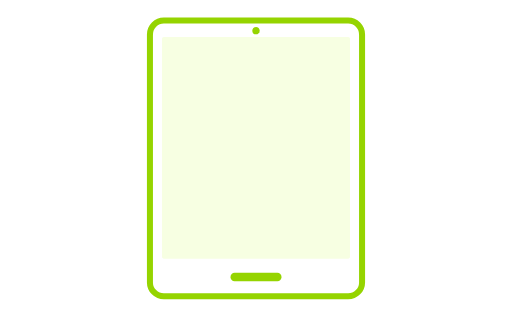
t = 0.00 s
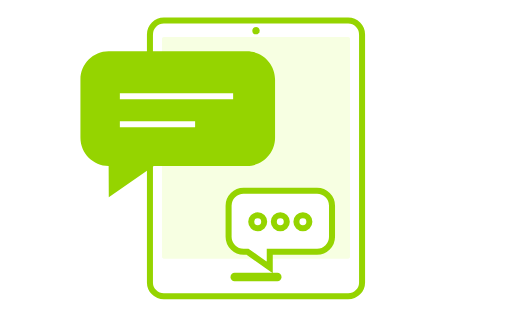
t = 0.50 s
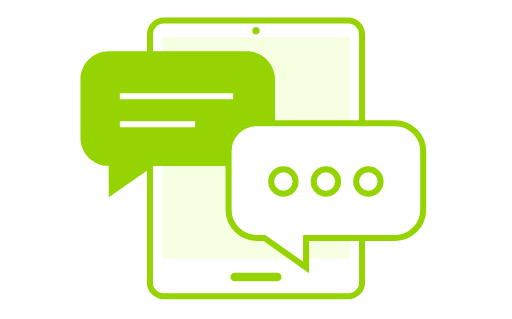
t = 1.00 s
t = 1.50 s: frame unchanged from t = 1.00 s, image omitted
t = 2.00 s: frame unchanged from t = 1.00 s, image omitted
t = 2.50 s: frame unchanged from t = 1.00 s, image omitted

The animated SVG that drew these frames (rendered in a browser with its animation timeline set to each time). Animation: 24 CSS @keyframes rules; one cycle of 3.00 s, repeats indefinitely.

<svg xmlns="http://www.w3.org/2000/svg" fill-rule="evenodd" stroke-miterlimit="10" clip-rule="evenodd" viewBox="0 0 85 53">
<style>
/* <![CDATA[ */

#a1, #a2, #a3, #a4, #a5, #a6, #a7, #a8, #a9, #a10, #a11, #a12, #a13, #a14, #a15, #a16, #a17, #a18, #a19, #a20, #a21, #a22, #a23, #a24 {
visibility: hidden;
animation-duration: 3s;
animation-iteration-count: infinite;
animation-timing-function: steps(1);
}

/* ]]> */
</style>
  <g id="tablet" fill-rule="nonzero">
    <path fill="#fff" stroke="#95d400" d="M57.81 49.228H27.191c-1.277 0-2.312-1.034-2.312-2.312V5.731c0-1.276 1.035-2.311 2.312-2.311H57.81c1.276 0 2.312 1.035 2.312 2.311v41.186c0 1.277-1.036 2.311-2.312 2.311z"/>
    <path fill="#f7ffe2" d="M26.879 42.663V6.47c0-.172.139-.311.311-.311h30.62c.171 0 .311.14.311.311v36.193c0 .172-.139.312-.311.312H27.191c-.172 0-.312-.14-.312-.312"/>
    <path fill="#95d400" d="M46.065 46.739h-7.131c-.368 0-.668-.301-.668-.668v-.088c0-.367.3-.668.668-.668h7.131c.368 0 .668.301.668.668v.088c0 .367-.3.668-.668.668"/>
    <path fill="#95d400" d="M43.113 5.095c0 .339-.274.614-.613.614a.6141.6141 0 01-.614-.614c0-.339.275-.614.614-.614.339 0 .613.275.613.614"/>
  </g>
  <g id="a2" fill-rule="nonzero" opacity=".2">
    <path fill="#95d400" d="M24.042 30.761h-5.99l-2.896 2.014-.01-2.014c-.999 0-1.815-.816-1.815-1.815v-3.755c0-.999.816-1.815 1.815-1.815h8.896c.998 0 1.816.816 1.816 1.815v3.755c0 .999-.818 1.815-1.816 1.815"/>
    <path fill="none" stroke="#fff" d="M23.159 26.276h-7.291"/>
    <path fill="none" stroke="#fff" d="M20.712 28.075h-4.844"/>
  </g>
  <g id="a3" fill-rule="nonzero" opacity=".4">
    <path fill="#95d400" d="M25.232 30.538h-6.655l-3.219 2.237-.01-2.237c-1.11 0-2.017-.908-2.017-2.018v-4.172c0-1.109.907-2.017 2.017-2.017h9.884c1.109 0 2.018.908 2.018 2.017v4.172c0 1.11-.909 2.018-2.018 2.018"/>
    <path fill="none" stroke="#fff" d="M24.251 25.554H16.15"/>
    <path fill="none" stroke="#fff" d="M21.532 27.553H16.15"/>
  </g>
  <g id="a4" fill-rule="nonzero" opacity=".8">
    <path fill="#95d400" d="M26.554 30.289H19.16l-3.576 2.486-.012-2.486c-1.233 0-2.242-1.008-2.242-2.241v-4.636c0-1.233 1.009-2.241 2.242-2.241h10.982c1.233 0 2.242 1.008 2.242 2.241v4.636c0 1.233-1.009 2.241-2.242 2.241"/>
    <path fill="none" stroke="#fff" d="M25.465 24.751h-9.002"/>
    <path fill="none" stroke="#fff" d="M22.444 26.973h-5.981"/>
  </g>
  <g id="a5" fill-rule="nonzero">
    <path fill="#95d400" d="M28.024 30.013h-8.217l-3.973 2.762-.013-2.762c-1.37 0-2.491-1.121-2.491-2.491v-5.15c0-1.37 1.121-2.491 2.491-2.491h12.203c1.369 0 2.491 1.121 2.491 2.491v5.15c0 1.37-1.122 2.491-2.491 2.491"/>
    <path fill="none" stroke="#fff" d="M26.813 23.86H16.812"/>
    <path fill="none" stroke="#fff" d="M23.456 26.328h-6.644"/>
  </g>
  <g id="a6" fill-rule="nonzero">
    <path fill="#95d400" d="M29.656 29.706h-9.129l-4.415 3.069-.014-3.069c-1.523 0-2.767-1.245-2.767-2.767v-5.723c0-1.523 1.244-2.767 2.767-2.767h13.558c1.522 0 2.768 1.244 2.768 2.767v5.723c0 1.522-1.246 2.767-2.768 2.767"/>
    <path fill="none" stroke="#fff" d="M28.311 22.869H17.198"/>
    <path fill="none" stroke="#fff" d="M24.581 25.612h-7.383"/>
  </g>
  <g id="a7" fill-rule="nonzero">
    <path fill="#95d400" d="M31.47 29.365H21.326l-4.905 3.41-.016-3.41c-1.691 0-3.075-1.383-3.075-3.075v-6.359c0-1.691 1.384-3.074 3.075-3.074H31.47c1.691 0 3.075 1.383 3.075 3.074v6.359c0 1.692-1.384 3.075-3.075 3.075"/>
    <path fill="none" stroke="#fff" d="M29.975 21.769H17.628"/>
    <path fill="none" stroke="#fff" d="M25.831 24.816h-8.203"/>
  </g>
  <g id="a8" fill-rule="nonzero">
    <path fill="#95d400" d="M33.486 28.986H22.215l-5.45 3.789-.018-3.789c-1.88 0-3.416-1.537-3.416-3.416v-7.066c0-1.879 1.536-3.416 3.416-3.416h16.739c1.879 0 3.417 1.537 3.417 3.416v7.066c0 1.879-1.538 3.416-3.417 3.416"/>
    <path fill="none" stroke="#fff" d="M31.825 20.546H18.106"/>
    <path fill="none" stroke="#fff" d="M27.22 23.932h-9.114"/>
  </g>
  <g id="a9" fill-rule="nonzero">
    <path fill="#95d400" d="M35.725 28.565H23.202l-6.056 4.21-.02-4.21c-2.088 0-3.795-1.708-3.795-3.796v-7.85c0-2.089 1.707-3.796 3.795-3.796h18.599c2.088 0 3.797 1.707 3.797 3.796v7.85c0 2.088-1.709 3.796-3.797 3.796"/>
    <path fill="none" stroke="#fff" d="M33.88 19.187H18.636"/>
    <path fill="none" stroke="#fff" d="M28.764 22.949H18.636"/>
  </g>
  <g id="a10" fill-rule="nonzero">
    <path fill="#95d400" d="M38.214 28.097H24.299l-6.729 4.678-.022-4.678c-2.32 0-4.217-1.897-4.217-4.217v-8.723c0-2.32 1.897-4.218 4.217-4.218h20.666c2.319 0 4.218 1.898 4.218 4.218v8.723c0 2.32-1.899 4.217-4.218 4.217"/>
    <path fill="none" stroke="#fff" d="M36.163 17.677H19.226"/>
    <path fill="none" stroke="#fff" d="M30.478 21.857H19.226"/>
  </g>
  <g id="a11" fill-rule="nonzero">
    <path fill="#95d400" d="M40.979 27.577H25.518l-7.476 5.198-.025-5.198c-2.578 0-4.686-2.108-4.686-4.686v-9.692c0-2.578 2.108-4.686 4.686-4.686h22.962c2.577 0 4.687 2.108 4.687 4.686v9.692c0 2.578-2.11 4.686-4.687 4.686"/>
    <path fill="none" stroke="#fff" d="M38.7 15.999H19.881"/>
    <path fill="none" stroke="#fff" d="M32.384 20.644H19.881"/>
  </g>
  <g id="a12">
    <g fill-rule="nonzero">
      <path fill="#95d400" d="M40.979 27.577H25.518l-7.476 5.198-.025-5.198c-2.578 0-4.686-2.108-4.686-4.686v-9.692c0-2.578 2.108-4.686 4.686-4.686h22.962c2.577 0 4.687 2.108 4.687 4.686v9.692c0 2.578-2.11 4.686-4.687 4.686"/>
      <path fill="none" stroke="#fff" d="M38.7 15.999H19.881"/>
      <path fill="none" stroke="#fff" d="M32.384 20.644H19.881"/>
    </g>
    <g stroke="#95d400" opacity=".2">
      <path fill="#fff" fill-rule="nonzero" d="M48.657 42.531h-5.724v1.898l-2.691-1.899-.481.001c-.998 0-1.815-.817-1.815-1.816V36.96c0-.998.817-1.815 1.815-1.815h8.896c.999 0 1.816.817 1.816 1.815v3.755c0 .999-.817 1.816-1.816 1.816z"/>
      <path fill="none" d="M42.259 38.9c0-.433-.352-.785-.785-.785-.434 0-.786.352-.786.785 0 .434.352.786.786.786.433 0 .785-.352.785-.786z"/>
      <path fill="none" d="M44.995 38.9c0-.433-.352-.785-.786-.785-.433 0-.786.352-.786.785 0 .434.353.786.786.786.434 0 .786-.352.786-.786z"/>
      <path fill="none" d="M47.731 38.9c0-.433-.353-.785-.786-.785-.434 0-.786.352-.786.785 0 .434.352.786.786.786.433 0 .786-.352.786-.786z"/>
    </g>
  </g>
  <g id="a13">
    <g fill-rule="nonzero">
      <path fill="#95d400" d="M40.979 27.577H25.518l-7.476 5.198-.025-5.198c-2.578 0-4.686-2.108-4.686-4.686v-9.692c0-2.578 2.108-4.686 4.686-4.686h22.962c2.577 0 4.687 2.108 4.687 4.686v9.692c0 2.578-2.11 4.686-4.687 4.686"/>
      <path fill="none" stroke="#fff" d="M38.7 15.999H19.881"/>
      <path fill="none" stroke="#fff" d="M32.384 20.644H19.881"/>
    </g>
    <g stroke="#95d400" opacity=".6">
      <path fill="#fff" fill-rule="nonzero" d="M49.848 42.32h-6.361v2.109l-2.989-2.11-.535.001c-1.109 0-2.017-.908-2.017-2.018V36.13c0-1.109.908-2.017 2.017-2.017h9.885c1.109 0 2.017.908 2.017 2.017v4.172c0 1.11-.908 2.018-2.017 2.018z"/>
      <path fill="none" d="M42.739 38.286c0-.482-.391-.873-.873-.873s-.873.391-.873.873.391.873.873.873.873-.391.873-.873z"/>
      <path fill="none" d="M45.778 38.286c0-.482-.391-.873-.873-.873s-.873.391-.873.873.391.873.873.873.873-.391.873-.873z"/>
      <path fill="none" d="M48.818 38.286c0-.482-.392-.873-.873-.873-.482 0-.874.391-.874.873s.392.873.874.873c.481 0 .873-.391.873-.873z"/>
    </g>
  </g>
  <g id="a14">
    <g fill-rule="nonzero">
      <path fill="#95d400" d="M40.979 27.577H25.518l-7.476 5.198-.025-5.198c-2.578 0-4.686-2.108-4.686-4.686v-9.692c0-2.578 2.108-4.686 4.686-4.686h22.962c2.577 0 4.687 2.108 4.687 4.686v9.692c0 2.578-2.11 4.686-4.687 4.686"/>
      <path fill="none" stroke="#fff" d="M38.7 15.999H19.881"/>
      <path fill="none" stroke="#fff" d="M32.384 20.644H19.881"/>
    </g>
    <g stroke="#95d400" opacity=".8">
      <path fill="#fff" fill-rule="nonzero" d="M51.17 42.086h-7.068v2.343l-3.321-2.344-.594.001c-1.233 0-2.241-1.009-2.241-2.242v-4.636c0-1.232 1.008-2.241 2.241-2.241H51.17c1.233 0 2.241 1.009 2.241 2.241v4.636c0 1.233-1.008 2.242-2.241 2.242z"/>
      <path fill="none" d="M43.271 37.603c0-.535-.434-.97-.97-.97-.535 0-.97.435-.97.97 0 .536.435.97.97.97.536 0 .97-.434.97-.97z"/>
      <path fill="none" d="M46.649 37.603c0-.535-.435-.97-.97-.97-.536 0-.971.435-.971.97 0 .536.435.97.971.97.535 0 .97-.434.97-.97z"/>
      <path fill="none" d="M50.026 37.603c0-.535-.435-.97-.97-.97-.536 0-.971.435-.971.97 0 .536.435.97.971.97.535 0 .97-.434.97-.97z"/>
    </g>
  </g>
  <g id="a15">
    <g fill-rule="nonzero">
      <path fill="#95d400" d="M40.979 27.577H25.518l-7.476 5.198-.025-5.198c-2.578 0-4.686-2.108-4.686-4.686v-9.692c0-2.578 2.108-4.686 4.686-4.686h22.962c2.577 0 4.687 2.108 4.687 4.686v9.692c0 2.578-2.11 4.686-4.687 4.686"/>
      <path fill="none" stroke="#fff" d="M38.7 15.999H19.881"/>
      <path fill="none" stroke="#fff" d="M32.384 20.644H19.881"/>
    </g>
    <g stroke="#95d400">
      <path fill="#fff" fill-rule="nonzero" d="M52.64 41.825h-7.854v2.604l-3.69-2.605-.66.001c-1.369 0-2.49-1.121-2.49-2.491v-5.15c0-1.37 1.121-2.491 2.49-2.491H52.64c1.369 0 2.49 1.121 2.49 2.491v5.15c0 1.37-1.121 2.491-2.49 2.491z"/>
      <path fill="none" d="M43.863 36.845c0-.595-.483-1.078-1.078-1.078-.595 0-1.078.483-1.078 1.078 0 .595.483 1.078 1.078 1.078.595 0 1.078-.483 1.078-1.078z"/>
      <path fill="none" d="M47.616 36.845c0-.595-.483-1.078-1.078-1.078-.595 0-1.078.483-1.078 1.078 0 .595.483 1.078 1.078 1.078.595 0 1.078-.483 1.078-1.078z"/>
      <path fill="none" d="M51.368 36.845c0-.595-.483-1.078-1.078-1.078-.595 0-1.078.483-1.078 1.078 0 .595.483 1.078 1.078 1.078.595 0 1.078-.483 1.078-1.078z"/>
    </g>
  </g>
  <g id="a16">
    <g fill-rule="nonzero">
      <path fill="#95d400" d="M40.979 27.577H25.518l-7.476 5.198-.025-5.198c-2.578 0-4.686-2.108-4.686-4.686v-9.692c0-2.578 2.108-4.686 4.686-4.686h22.962c2.577 0 4.687 2.108 4.687 4.686v9.692c0 2.578-2.11 4.686-4.687 4.686"/>
      <path fill="none" stroke="#fff" d="M38.7 15.999H19.881"/>
      <path fill="none" stroke="#fff" d="M32.384 20.644H19.881"/>
    </g>
    <g stroke="#95d400">
      <path fill="#fff" fill-rule="nonzero" d="M54.272 41.536h-8.726v2.893l-4.1-2.894-.733.001c-1.522 0-2.767-1.245-2.767-2.768v-5.723c0-1.521 1.245-2.767 2.767-2.767h13.559c1.522 0 2.767 1.246 2.767 2.767v5.723c0 1.523-1.245 2.768-2.767 2.768z"/>
      <path fill="none" d="M44.52 36.002c0-.661-.536-1.197-1.197-1.197s-1.198.536-1.198 1.197.537 1.198 1.198 1.198c.661 0 1.197-.537 1.197-1.198z"/>
      <path fill="none" d="M48.69 36.002c0-.661-.537-1.197-1.198-1.197-.661 0-1.197.536-1.197 1.197s.536 1.198 1.197 1.198 1.198-.537 1.198-1.198z"/>
      <path fill="none" d="M52.859 36.002c0-.661-.536-1.197-1.197-1.197-.662 0-1.198.536-1.198 1.197S51 37.2 51.662 37.2c.661 0 1.197-.537 1.197-1.198z"/>
    </g>
  </g>
  <g id="a17">
    <g fill-rule="nonzero">
      <path fill="#95d400" d="M40.979 27.577H25.518l-7.476 5.198-.025-5.198c-2.578 0-4.686-2.108-4.686-4.686v-9.692c0-2.578 2.108-4.686 4.686-4.686h22.962c2.577 0 4.687 2.108 4.687 4.686v9.692c0 2.578-2.11 4.686-4.687 4.686"/>
      <path fill="none" stroke="#fff" d="M38.7 15.999H19.881"/>
      <path fill="none" stroke="#fff" d="M32.384 20.644H19.881"/>
    </g>
    <g stroke="#95d400">
      <path fill="#fff" fill-rule="nonzero" d="M56.086 41.214h-9.695v3.215l-4.556-3.216-.815.001c-1.691 0-3.074-1.383-3.074-3.075V31.78c0-1.69 1.383-3.074 3.074-3.074h15.066c1.691 0 3.075 1.384 3.075 3.074v6.359c0 1.692-1.384 3.075-3.075 3.075z"/>
      <path fill="none" d="M45.251 35.066c0-.734-.596-1.331-1.331-1.331-.734 0-1.33.597-1.33 1.331s.596 1.331 1.33 1.331c.735 0 1.331-.597 1.331-1.331z"/>
      <path fill="none" d="M49.884 35.066c0-.734-.596-1.331-1.331-1.331-.734 0-1.331.597-1.331 1.331s.597 1.331 1.331 1.331c.735 0 1.331-.597 1.331-1.331z"/>
      <path fill="none" d="M54.516 35.066c0-.734-.596-1.331-1.33-1.331-.735 0-1.331.597-1.331 1.331s.596 1.331 1.331 1.331c.734 0 1.33-.597 1.33-1.331z"/>
    </g>
  </g>
  <g id="a18">
    <g fill-rule="nonzero">
      <path fill="#95d400" d="M40.979 27.577H25.518l-7.476 5.198-.025-5.198c-2.578 0-4.686-2.108-4.686-4.686v-9.692c0-2.578 2.108-4.686 4.686-4.686h22.962c2.577 0 4.687 2.108 4.687 4.686v9.692c0 2.578-2.11 4.686-4.687 4.686"/>
      <path fill="none" stroke="#fff" d="M38.7 15.999H19.881"/>
      <path fill="none" stroke="#fff" d="M32.384 20.644H19.881"/>
    </g>
    <g stroke="#95d400">
      <path fill="#fff" fill-rule="nonzero" d="M58.102 40.857H47.329v3.572l-5.062-3.573-.905.001c-1.879 0-3.416-1.537-3.416-3.417v-7.065c0-1.879 1.537-3.416 3.416-3.416h16.74c1.878 0 3.416 1.537 3.416 3.416v7.065c0 1.88-1.538 3.417-3.416 3.417z"/>
      <path fill="none" d="M46.063 34.026c0-.816-.663-1.479-1.479-1.479-.816 0-1.478.663-1.478 1.479 0 .816.662 1.478 1.478 1.478s1.479-.662 1.479-1.478z"/>
      <path fill="none" d="M51.211 34.026c0-.816-.663-1.479-1.479-1.479-.816 0-1.479.663-1.479 1.479 0 .816.663 1.478 1.479 1.478.816 0 1.479-.662 1.479-1.478z"/>
      <path fill="none" d="M56.358 34.026c0-.816-.663-1.479-1.479-1.479-.816 0-1.479.663-1.479 1.479 0 .816.663 1.478 1.479 1.478.816 0 1.479-.662 1.479-1.478z"/>
    </g>
  </g>
  <g id="a19">
    <g fill-rule="nonzero">
      <path fill="#95d400" d="M40.979 27.577H25.518l-7.476 5.198-.025-5.198c-2.578 0-4.686-2.108-4.686-4.686v-9.692c0-2.578 2.108-4.686 4.686-4.686h22.962c2.577 0 4.687 2.108 4.687 4.686v9.692c0 2.578-2.11 4.686-4.687 4.686"/>
      <path fill="none" stroke="#fff" d="M38.7 15.999H19.881"/>
      <path fill="none" stroke="#fff" d="M32.384 20.644H19.881"/>
    </g>
    <g stroke="#95d400">
      <path fill="#fff" fill-rule="nonzero" d="M60.341 40.46H48.372v3.969l-5.625-3.97-1.006.001c-2.087 0-3.795-1.708-3.795-3.796v-7.851c0-2.087 1.708-3.795 3.795-3.795h18.6c2.088 0 3.796 1.708 3.796 3.795v7.851c0 2.088-1.708 3.796-3.796 3.796z"/>
      <path fill="none" d="M46.965 32.87c0-.907-.736-1.643-1.643-1.643s-1.643.736-1.643 1.643c0 .906.736 1.642 1.643 1.642s1.643-.736 1.643-1.642z"/>
      <path fill="none" d="M52.684 32.87c0-.907-.736-1.643-1.643-1.643s-1.643.736-1.643 1.643c0 .906.736 1.642 1.643 1.642s1.643-.736 1.643-1.642z"/>
      <path fill="none" d="M58.403 32.87c0-.907-.736-1.643-1.643-1.643s-1.643.736-1.643 1.643c0 .906.736 1.642 1.643 1.642s1.643-.736 1.643-1.642z"/>
    </g>
  </g>
  <g id="a20">
    <g fill-rule="nonzero">
      <path fill="#95d400" d="M40.979 27.577H25.518l-7.476 5.198-.025-5.198c-2.578 0-4.686-2.108-4.686-4.686v-9.692c0-2.578 2.108-4.686 4.686-4.686h22.962c2.577 0 4.687 2.108 4.687 4.686v9.692c0 2.578-2.11 4.686-4.687 4.686"/>
      <path fill="none" stroke="#fff" d="M38.7 15.999H19.881"/>
      <path fill="none" stroke="#fff" d="M32.384 20.644H19.881"/>
    </g>
    <g stroke="#95d400">
      <path fill="#fff" fill-rule="nonzero" d="M62.83 40.019H49.531v4.41l-6.25-4.412-1.118.002c-2.319 0-4.217-1.898-4.217-4.218v-8.723c0-2.319 1.898-4.217 4.217-4.217H62.83c2.319 0 4.217 1.898 4.217 4.217v8.723c0 2.32-1.898 4.218-4.217 4.218z"/>
      <path fill="none" d="M47.967 31.585c0-1.007-.818-1.825-1.826-1.825-1.007 0-1.825.818-1.825 1.825 0 1.008.818 1.826 1.825 1.826 1.008 0 1.826-.818 1.826-1.826z"/>
      <path fill="none" d="M54.322 31.585c0-1.007-.818-1.825-1.826-1.825-1.007 0-1.825.818-1.825 1.825 0 1.008.818 1.826 1.825 1.826 1.008 0 1.826-.818 1.826-1.826z"/>
      <path fill="none" d="M60.676 31.585c0-1.007-.818-1.825-1.825-1.825-1.008 0-1.826.818-1.826 1.825 0 1.008.818 1.826 1.826 1.826 1.007 0 1.825-.818 1.825-1.826z"/>
    </g>
  </g>
  <g id="a21">
    <g fill-rule="nonzero">
      <path fill="#95d400" d="M40.979 27.577H25.518l-7.476 5.198-.025-5.198c-2.578 0-4.686-2.108-4.686-4.686v-9.692c0-2.578 2.108-4.686 4.686-4.686h22.962c2.577 0 4.687 2.108 4.687 4.686v9.692c0 2.578-2.11 4.686-4.687 4.686"/>
      <path fill="none" stroke="#fff" d="M38.7 15.999H19.881"/>
      <path fill="none" stroke="#fff" d="M32.384 20.644H19.881"/>
    </g>
    <g stroke="#95d400">
      <path fill="#fff" fill-rule="nonzero" d="M65.595 39.529H50.818v4.9l-6.944-4.902-1.242.002c-2.577 0-4.686-2.109-4.686-4.687V25.15c0-2.577 2.109-4.686 4.686-4.686h22.963c2.577 0 4.686 2.109 4.686 4.686v9.692c0 2.578-2.109 4.687-4.686 4.687z"/>
      <path fill="none" d="M49.08 30.158c0-1.119-.909-2.028-2.028-2.028s-2.028.909-2.028 2.028.909 2.028 2.028 2.028 2.028-.909 2.028-2.028z"/>
      <path fill="none" d="M56.142 30.158c0-1.119-.909-2.028-2.029-2.028-1.119 0-2.028.909-2.028 2.028s.909 2.028 2.028 2.028c1.12 0 2.029-.909 2.029-2.028z"/>
      <path fill="none" d="M63.202 30.158c0-1.119-.909-2.028-2.028-2.028-1.12 0-2.029.909-2.029 2.028s.909 2.028 2.029 2.028c1.119 0 2.028-.909 2.028-2.028z"/>
    </g>
  </g>
  <g id="a22" opacity=".8">
    <g fill-rule="nonzero">
      <path fill="#95d400" d="M40.979 27.577H25.518l-7.476 5.198-.025-5.198c-2.578 0-4.686-2.108-4.686-4.686v-9.692c0-2.578 2.108-4.686 4.686-4.686h22.962c2.577 0 4.687 2.108 4.687 4.686v9.692c0 2.578-2.11 4.686-4.687 4.686"/>
      <path fill="none" stroke="#fff" d="M38.7 15.999H19.881"/>
      <path fill="none" stroke="#fff" d="M32.384 20.644H19.881"/>
    </g>
    <g stroke="#95d400">
      <path fill="#fff" fill-rule="nonzero" d="M65.595 39.529H50.818v4.9l-6.944-4.902-1.242.002c-2.577 0-4.686-2.109-4.686-4.687V25.15c0-2.577 2.109-4.686 4.686-4.686h22.963c2.577 0 4.686 2.109 4.686 4.686v9.692c0 2.578-2.109 4.687-4.686 4.687z"/>
      <path fill="none" d="M49.08 30.158c0-1.119-.909-2.028-2.028-2.028s-2.028.909-2.028 2.028.909 2.028 2.028 2.028 2.028-.909 2.028-2.028z"/>
      <path fill="none" d="M56.142 30.158c0-1.119-.909-2.028-2.029-2.028-1.119 0-2.028.909-2.028 2.028s.909 2.028 2.028 2.028c1.12 0 2.029-.909 2.029-2.028z"/>
      <path fill="none" d="M63.202 30.158c0-1.119-.909-2.028-2.028-2.028-1.12 0-2.029.909-2.029 2.028s.909 2.028 2.029 2.028c1.119 0 2.028-.909 2.028-2.028z"/>
    </g>
  </g>
  <g id="a23" opacity=".4">
    <g fill-rule="nonzero">
      <path fill="#95d400" d="M40.979 27.577H25.518l-7.476 5.198-.025-5.198c-2.578 0-4.686-2.108-4.686-4.686v-9.692c0-2.578 2.108-4.686 4.686-4.686h22.962c2.577 0 4.687 2.108 4.687 4.686v9.692c0 2.578-2.11 4.686-4.687 4.686"/>
      <path fill="none" stroke="#fff" d="M38.7 15.999H19.881"/>
      <path fill="none" stroke="#fff" d="M32.384 20.644H19.881"/>
    </g>
    <g stroke="#95d400">
      <path fill="#fff" fill-rule="nonzero" d="M65.595 39.529H50.818v4.9l-6.944-4.902-1.242.002c-2.577 0-4.686-2.109-4.686-4.687V25.15c0-2.577 2.109-4.686 4.686-4.686h22.963c2.577 0 4.686 2.109 4.686 4.686v9.692c0 2.578-2.109 4.687-4.686 4.687z"/>
      <path fill="none" d="M49.08 30.158c0-1.119-.909-2.028-2.028-2.028s-2.028.909-2.028 2.028.909 2.028 2.028 2.028 2.028-.909 2.028-2.028z"/>
      <path fill="none" d="M56.142 30.158c0-1.119-.909-2.028-2.029-2.028-1.119 0-2.028.909-2.028 2.028s.909 2.028 2.028 2.028c1.12 0 2.029-.909 2.029-2.028z"/>
      <path fill="none" d="M63.202 30.158c0-1.119-.909-2.028-2.028-2.028-1.12 0-2.029.909-2.029 2.028s.909 2.028 2.029 2.028c1.119 0 2.028-.909 2.028-2.028z"/>
    </g>
  </g>
  <g id="a24" opacity=".2">
    <g fill-rule="nonzero">
      <path fill="#95d400" d="M40.979 27.577H25.518l-7.476 5.198-.025-5.198c-2.578 0-4.686-2.108-4.686-4.686v-9.692c0-2.578 2.108-4.686 4.686-4.686h22.962c2.577 0 4.687 2.108 4.687 4.686v9.692c0 2.578-2.11 4.686-4.687 4.686"/>
      <path fill="none" stroke="#fff" d="M38.7 15.999H19.881"/>
      <path fill="none" stroke="#fff" d="M32.384 20.644H19.881"/>
    </g>
    <g stroke="#95d400">
      <path fill="#fff" fill-rule="nonzero" d="M65.595 39.529H50.818v4.9l-6.944-4.902-1.242.002c-2.577 0-4.686-2.109-4.686-4.687V25.15c0-2.577 2.109-4.686 4.686-4.686h22.963c2.577 0 4.686 2.109 4.686 4.686v9.692c0 2.578-2.109 4.687-4.686 4.687z"/>
      <path fill="none" d="M49.08 30.158c0-1.119-.909-2.028-2.028-2.028s-2.028.909-2.028 2.028.909 2.028 2.028 2.028 2.028-.909 2.028-2.028z"/>
      <path fill="none" d="M56.142 30.158c0-1.119-.909-2.028-2.029-2.028-1.119 0-2.028.909-2.028 2.028s.909 2.028 2.028 2.028c1.12 0 2.029-.909 2.029-2.028z"/>
      <path fill="none" d="M63.202 30.158c0-1.119-.909-2.028-2.028-2.028-1.12 0-2.029.909-2.029 2.028s.909 2.028 2.029 2.028c1.119 0 2.028-.909 2.028-2.028z"/>
    </g>
  </g>
<style>
/* <![CDATA[ */

#a1 {animation-name: a1}
#a2 {animation-name: a2}
#a3 {animation-name: a3}
#a4 {animation-name: a4}
#a5 {animation-name: a5}
#a6 {animation-name: a6}
#a7 {animation-name: a7}
#a8 {animation-name: a8}
#a9 {animation-name: a9}
#a10 {animation-name: a10}
#a11 {animation-name: a11}
#a12 {animation-name: a12}
#a13 {animation-name: a13}
#a14 {animation-name: a14}
#a15 {animation-name: a15}
#a16 {animation-name: a16}
#a17 {animation-name: a17}
#a18 {animation-name: a18}
#a19 {animation-name: a19}
#a20 {animation-name: a20}
#a21 {animation-name: a21}
#a22 {animation-name: a22}
#a23 {animation-name: a23}
#a24 {animation-name: a24}

@keyframes a1 {0.00%{visibility: visible} 1.11%{visibility: hidden}}
@keyframes a2 {1.11%{visibility: visible} 2.22%{visibility: hidden}}
@keyframes a3 {2.22%{visibility: visible} 3.33%{visibility: hidden}}
@keyframes a4 {3.33%{visibility: visible} 4.44%{visibility: hidden}}
@keyframes a5 {4.44%{visibility: visible} 5.56%{visibility: hidden}}
@keyframes a6 {5.56%{visibility: visible} 6.67%{visibility: hidden}}
@keyframes a7 {6.67%{visibility: visible} 7.78%{visibility: hidden}}
@keyframes a8 {7.78%{visibility: visible} 8.89%{visibility: hidden}}
@keyframes a9 {8.89%{visibility: visible} 10.00%{visibility: hidden}}
@keyframes a10 {10.00%{visibility: visible} 11.11%{visibility: hidden}}
@keyframes a11 {11.11%{visibility: visible} 12.22%{visibility: hidden}}
@keyframes a12 {12.22%{visibility: visible} 13.33%{visibility: hidden}}
@keyframes a13 {13.33%{visibility: visible} 14.44%{visibility: hidden}}
@keyframes a14 {14.44%{visibility: visible} 15.56%{visibility: hidden}}
@keyframes a15 {15.56%{visibility: visible} 16.67%{visibility: hidden}}
@keyframes a16 {16.67%{visibility: visible} 17.78%{visibility: hidden}}
@keyframes a17 {17.78%{visibility: visible} 18.89%{visibility: hidden}}
@keyframes a18 {18.89%{visibility: visible} 20.00%{visibility: hidden}}
@keyframes a19 {20.00%{visibility: visible} 21.11%{visibility: hidden}}
@keyframes a20 {21.11%{visibility: visible} 22.22%{visibility: hidden}}
@keyframes a21 {22.22%{visibility: visible} 84.44%{visibility: hidden}}

@keyframes a22 {84.44%{visibility: visible} 85.56%{visibility: hidden}}
@keyframes a23 {85.56%{visibility: visible} 86.67%{visibility: hidden}}
@keyframes a24 {86.67%{visibility: visible} 87.78%{visibility: hidden}}

/* ]]> */
</style>
</svg>
